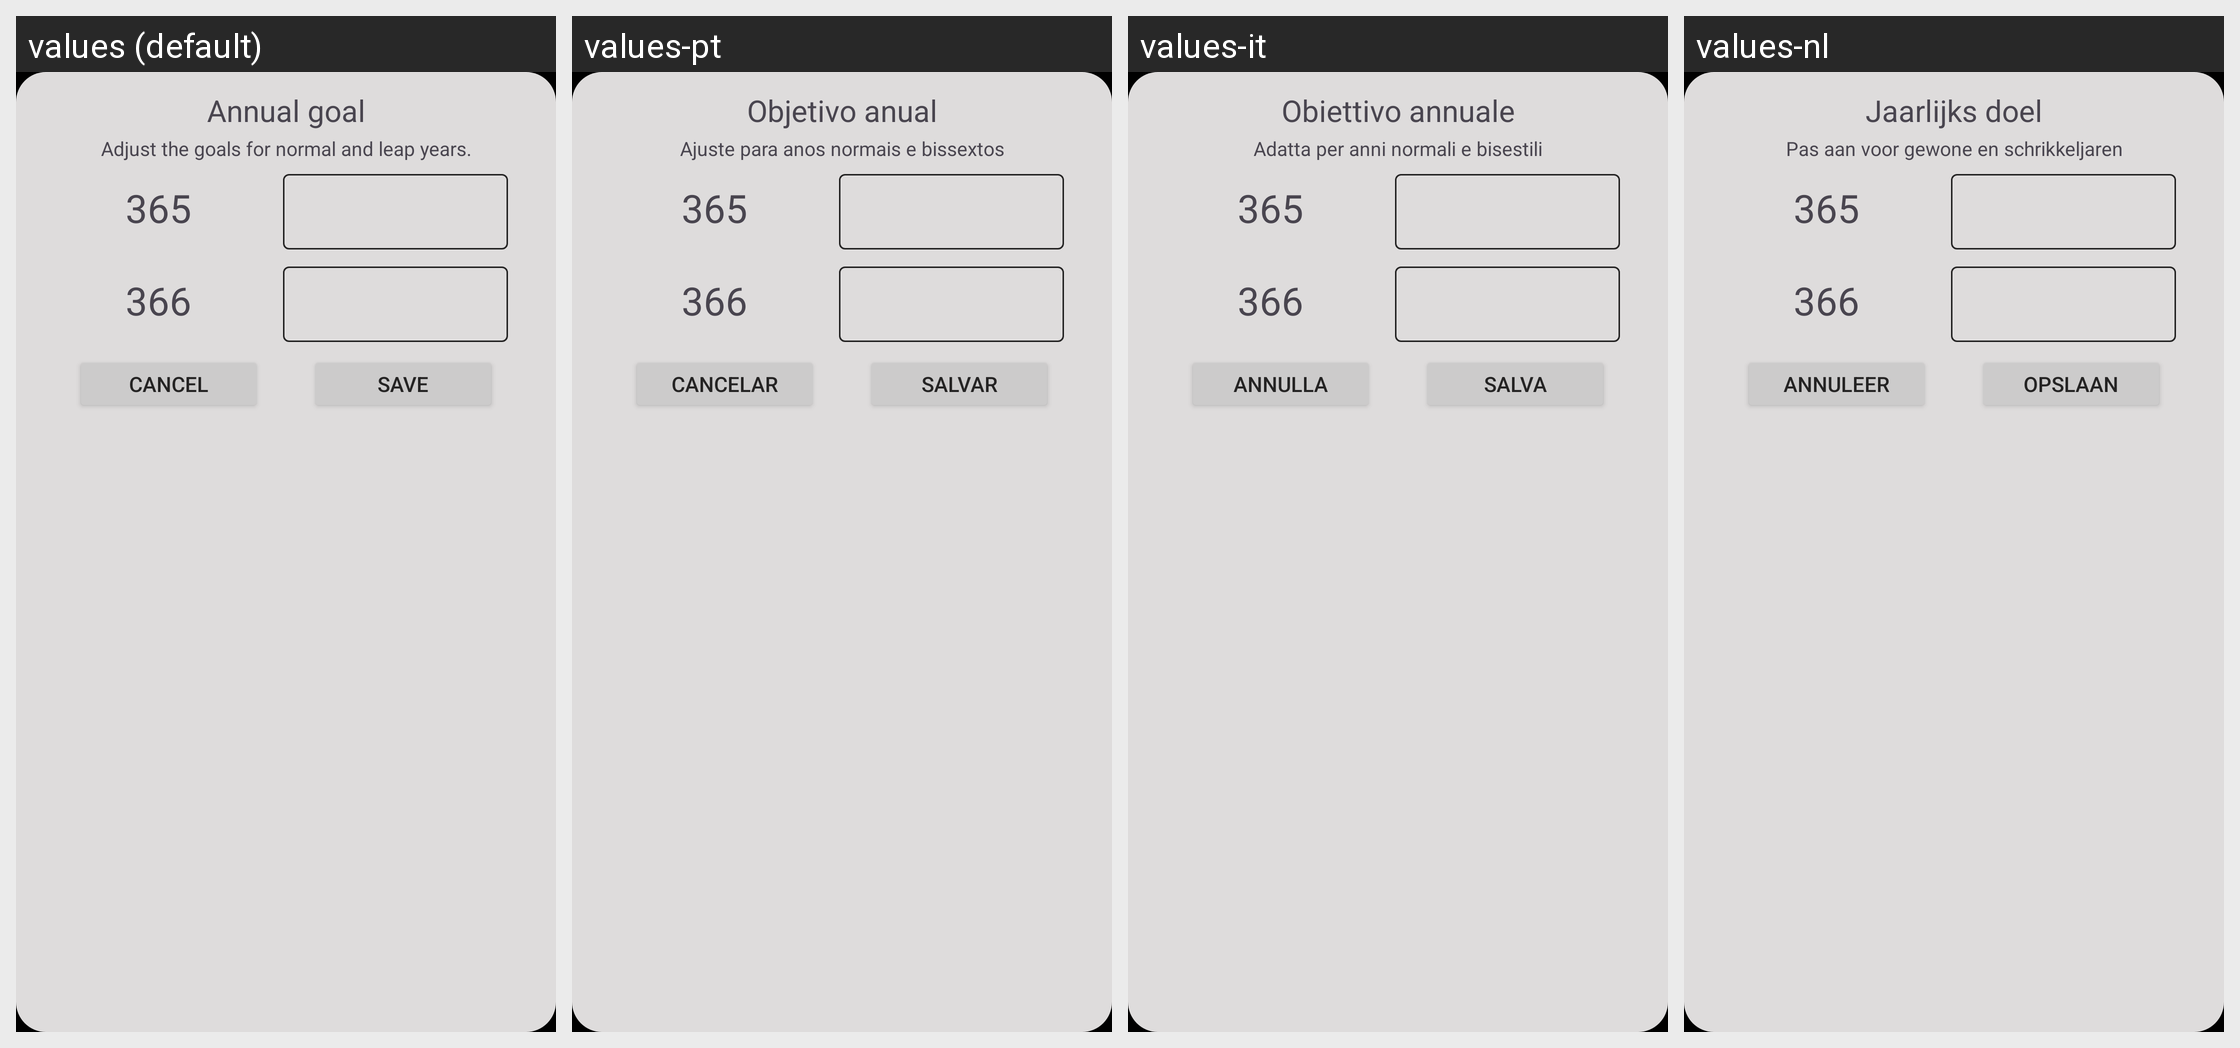

This grid shows one Android layout under several languages. Give, for every string resource on the screen, its name, the default text and each shown locale's text.
Android screen res/layout/dialog_cambiar_objetivos_anuales.xml rendered under 4 locales, left to right: values (default), values-pt, values-it, values-nl. Device: Nexus 5 (rendered at 1080×1920; each locale shown at half size, 540×960, under a caption strip naming it); theme Theme.Habits.
Other locales in the repository, not shown: values-de, values-es, values-fr.
Strings drawn on this screen, with the default value and each locale's value (text and hints the layout hard-codes, and strings that could not be matched under every locale, appear in the picture but are not listed):

objetivo_anual
  values: Annual goal
  values-pt: Objetivo anual
  values-it: Obiettivo annuale
  values-nl: Jaarlijks doel

ajusta_los_objetivos_para_los_a_os_normales_y_bisiestos
  values: Adjust the goals for normal and leap years.
  values-pt: Ajuste para anos normais e bissextos
  values-it: Adatta per anni normali e bisestili
  values-nl: Pas aan voor gewone en schrikkeljaren

cancelar
  values: Cancel
  values-pt: Cancelar
  values-it: Annulla
  values-nl: Annuleer

guardar
  values: Save
  values-pt: Salvar
  values-it: Salva
  values-nl: Opslaan
